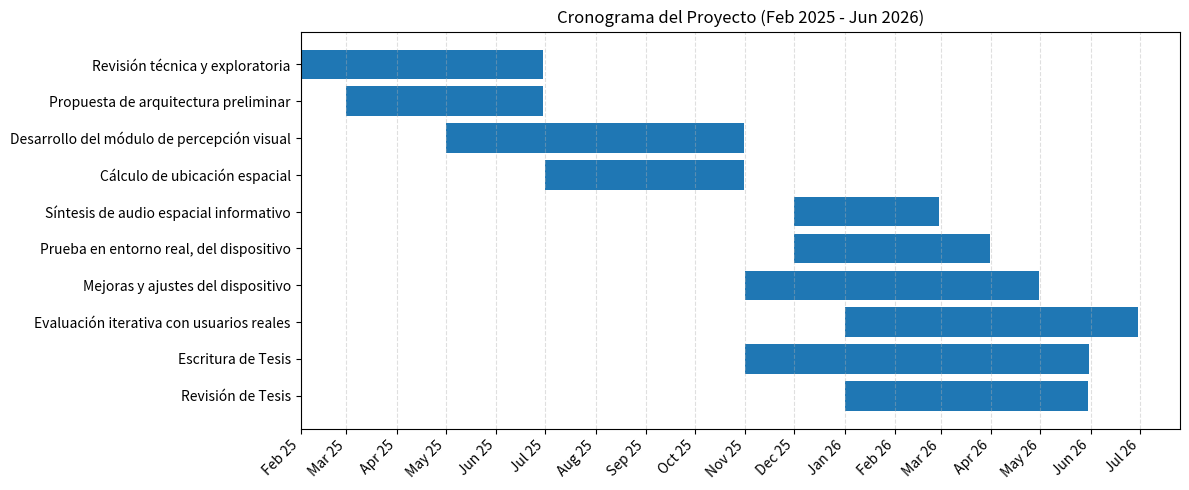

Python code for this plot:
import matplotlib.pyplot as plt
import matplotlib.dates as mdates
from datetime import datetime

# ------------------------------
# Definición de tareas y fechas
# ------------------------------
tasks = [
    "Revisión técnica y exploratoria",
    "Propuesta de arquitectura preliminar",
    "Desarrollo del módulo de percepción visual",
    "Cálculo de ubicación espacial",
    "Síntesis de audio espacial informativo",
    "Prueba en entorno real, del dispositivo",
    "Mejoras y ajustes del dispositivo",
    "Evaluación iterativa con usuarios reales",
    "Escritura de Tesis",
    "Revisión de Tesis",
]

start_dates = [
    datetime(2025, 2, 1),   # Revisión técnica
    datetime(2025, 3, 1),   # Propuesta arquitectura
    datetime(2025, 5, 1),   # Desarrollo percepción
    datetime(2025, 7, 1),   # Cálculo ubicación

    datetime(2025, 12, 1),  # Síntesis audio (ajustado)
    datetime(2025, 12, 1),  # Prueba en entorno real (ajustado)
    datetime(2025, 11, 1),  # Mejoras dispositivo (ajustado)

    datetime(2026, 1, 1),   # Evaluación usuarios
    datetime(2025, 11, 1),  # Escritura tesis (ajustado)
    datetime(2026, 1, 1),   # Revisión tesis
]

end_dates = [
    datetime(2025, 6, 30),  # Revisión técnica
    datetime(2025, 6, 30),  # Propuesta arquitectura
    datetime(2025, 10, 31), # Desarrollo percepción
    datetime(2025, 10, 31), # Cálculo ubicación

    datetime(2026, 2, 28),  # Síntesis audio (dic 25 – feb 26)
    datetime(2026, 3, 31),  # Prueba entorno real (dic 25 – mar 26)
    datetime(2026, 4, 30),  # Mejoras dispositivo (nov 25 – abr 26)

    datetime(2026, 6, 30),  # Evaluación usuarios
    datetime(2026, 5, 31),  # Escritura tesis (nov 25 – may 26)
    datetime(2026, 5, 30),  # Revisión tesis
]

# Duración en días
durations = [(e - s).days for s, e in zip(start_dates, end_dates)]

# ------------------------------
# Gráfica tipo Gantt
# ------------------------------
fig, ax = plt.subplots(figsize=(12, 5))

y_pos = range(len(tasks))

ax.barh(
    y_pos,
    durations,
    left=start_dates,
    align="center"
)

ax.set_yticks(y_pos)
ax.set_yticklabels(tasks)
ax.invert_yaxis()

ax.xaxis.set_major_locator(mdates.MonthLocator(interval=1))
ax.xaxis.set_major_formatter(mdates.DateFormatter('%b %y'))

plt.xticks(rotation=45, ha="right")
ax.set_title("Cronograma del Proyecto (Feb 2025 - Jun 2026)")
ax.grid(axis="x", linestyle="--", alpha=0.4)

plt.tight_layout()
plt.show()
